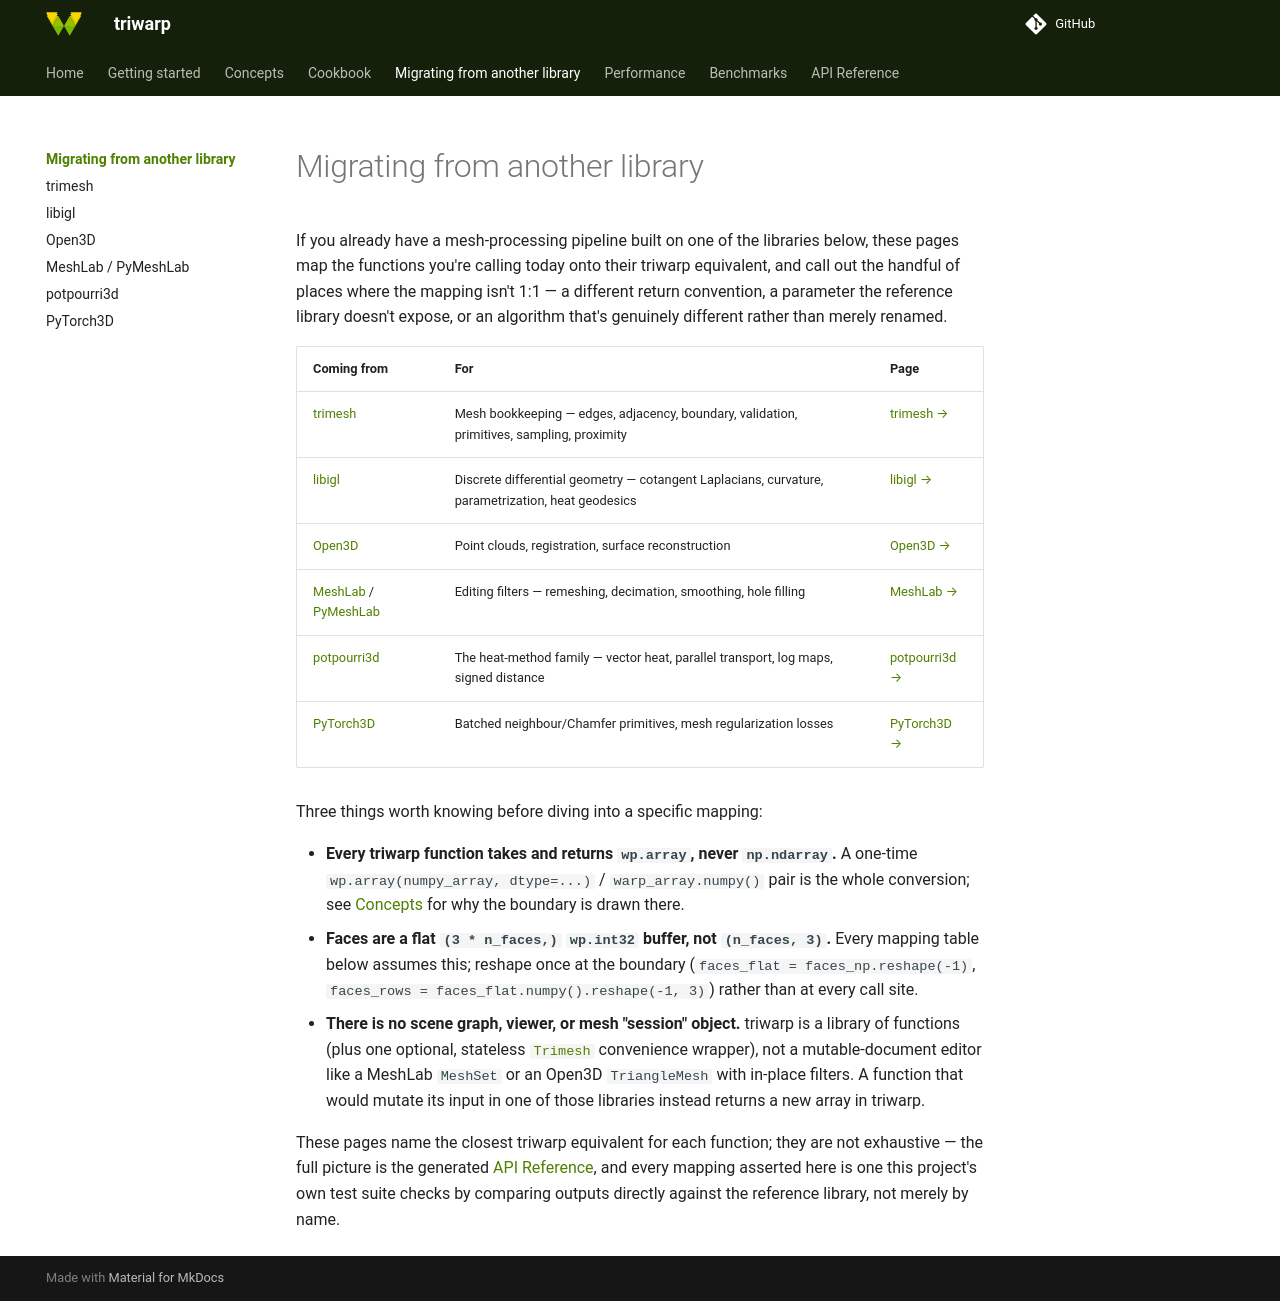

repository: lucagrementieri/triwarp · page: migrating-from/index.html · generator: mkdocs

# Migrating from another library

If you already have a mesh-processing pipeline built on one of the libraries below, these pages
map the functions you're calling today onto their triwarp equivalent, and call out the handful of
places where the mapping isn't 1:1 — a different return convention, a parameter the reference
library doesn't expose, or an algorithm that's genuinely different rather than merely renamed.

| Coming from | For | Page |
|---|---|---|
| [trimesh](https://trimesh.org) | Mesh bookkeeping — edges, adjacency, boundary, validation, primitives, sampling, proximity | [trimesh →](trimesh.md) |
| [libigl](https://libigl.github.io/) | Discrete differential geometry — cotangent Laplacians, curvature, parametrization, heat geodesics | [libigl →](igl.md) |
| [Open3D](https://www.open3d.org/) | Point clouds, registration, surface reconstruction | [Open3D →](open3d.md) |
| [MeshLab](https://www.meshlab.net/) / [PyMeshLab](https://github.com/cnr-isti-vislab/PyMeshLab) | Editing filters — remeshing, decimation, smoothing, hole filling | [MeshLab →](meshlab.md) |
| [potpourri3d](https://github.com/nmwsharp/potpourri3d) | The heat-method family — vector heat, parallel transport, log maps, signed distance | [potpourri3d →](potpourri3d.md) |
| [PyTorch3D](https://pytorch3d.org/) | Batched neighbour/Chamfer primitives, mesh regularization losses | [PyTorch3D →](pytorch3d.md) |

Three things worth knowing before diving into a specific mapping:

- **Every triwarp function takes and returns `wp.array`, never `np.ndarray`.** A one-time
  `wp.array(numpy_array, dtype=...)` / `warp_array.numpy()` pair is the whole conversion; see
  [Concepts](../concepts.md#arrays-in-arrays-out) for why the boundary is drawn there.
- **Faces are a flat `(3 * n_faces,)` `wp.int32` buffer, not `(n_faces, 3)`.** Every mapping table
  below assumes this; reshape once at the boundary
  (`faces_flat = faces_np.reshape(-1)`, `faces_rows = faces_flat.numpy().reshape(-1, 3)`) rather
  than at every call site.
- **There is no scene graph, viewer, or mesh "session" object.** triwarp is a library of
  functions (plus one optional, stateless [`Trimesh`][triwarp.mesh.Trimesh] convenience wrapper),
  not a mutable-document editor like a MeshLab `MeshSet` or an Open3D `TriangleMesh` with in-place
  filters. A function that would mutate its input in one of those libraries instead returns a new
  array in triwarp.

These pages name the closest triwarp equivalent for each function; they are not exhaustive — the
full picture is the generated [API Reference](../api/creation.md), and every mapping asserted here
is one this project's own test suite checks by comparing outputs directly against the reference
library, not merely by name.
